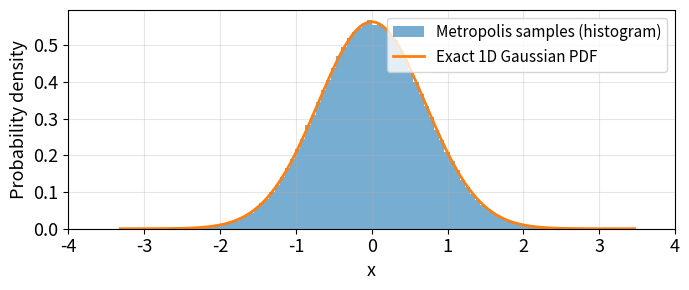

The matplotlib source for this figure:
import numpy as np
import matplotlib.pyplot as plt

# ----------------------------------------
# 1. Define 1D Gaussian probability density
# ----------------------------------------

def rho_gaussian_1d(x, alpha):
    """Unnormalised 1D Gaussian PDF: exp(-alpha * x^2)."""
    return np.exp(-alpha * x**2)

# ----------------------------------------
# 2. Metropolis sampler (1D)
# ----------------------------------------

def metropolis_sample_gaussian_1d(Ns, alpha, x0=0.0, delta=1.0, burn_in=2000):
    """
    Metropolis sampler for 1D Gaussian PDF: ρ(x) ∝ exp(-α x^2).

    Parameters
    ----------
    Ns : int
        Number of samples AFTER burn-in.
    alpha : float
        Gaussian parameter.
    x0 : float
        Initial position.
    delta : float
        Proposal step size (Gaussian).
    burn_in : int
        Number of burn-in steps.

    Returns
    -------
    samples : ndarray, shape (Ns,)
        Generated samples.
    acc_rate : float
        Acceptance rate.
    """
    x = float(x0)
    samples = np.zeros(Ns)
    accepted = 0
    total = 0

    for i in range(Ns + burn_in):

        # Propose Gaussian step
        x_prop = x + np.random.normal(0, delta)

        # Unnormalised PDF ratio
        w_current = rho_gaussian_1d(x, alpha)
        w_prop    = rho_gaussian_1d(x_prop, alpha)

        A = min(1.0, w_prop / w_current)

        if np.random.rand() < A:
            x = x_prop
            accepted += 1

        total += 1

        # Store after burn-in
        if i >= burn_in:
            samples[i - burn_in] = x

    acc_rate = accepted / total
    return samples, acc_rate

# ----------------------------------------
# 3. Exact 1D Gaussian PDF (normalised)
# ----------------------------------------

def gaussian_pdf_1d(x, alpha):
    """
    Normalised 1D Gaussian PDF:
    p(x) = sqrt(alpha/pi) * exp(-alpha x^2)
    """
    norm = np.sqrt(alpha / np.pi)
    return norm * np.exp(-alpha * x**2)

# ----------------------------------------
# 4. Run the sampler + compare with exact
# ----------------------------------------

def compare_metropolis_gaussian_1d(alpha=1.0, delta=0.5, Ns=50000, bins=100):
    """
    Run 1D Metropolis sampler and compare histogram to exact Gaussian.
    """
    samples, acc_rate = metropolis_sample_gaussian_1d(
        Ns=Ns, alpha=alpha, delta=delta, burn_in=2000
    )

    print(f"1D Gaussian: acceptance rate = {acc_rate:.4f}")

    # Histogram of sampled x
    hist, edges = np.histogram(samples, bins=bins, density=True)
    centers = 0.5 * (edges[:-1] + edges[1:])

    # Exact Gaussian PDF over a suitable range
    x_min, x_max = np.min(samples), np.max(samples)
    x_plot = np.linspace(x_min, x_max, 400)
    p_exact = gaussian_pdf_1d(x_plot, alpha)

    # Plot comparison
    plt.figure(figsize=(7, 3))

    # Histogram for Metropolis samples
    plt.hist(
        samples,
        bins=bins,
        density=True,
        alpha=0.6,
        label="Metropolis samples (histogram)",
    )

    # Exact curve
    plt.plot(x_plot, p_exact, lw=2, label="Exact 1D Gaussian PDF")

    plt.xlabel("x",fontsize=13)
    plt.ylabel("Probability density",fontsize=13)
    plt.xlim(-4,4)
    plt.tick_params(axis='both', which='major', labelsize=13)
    plt.tick_params(axis='both', which='minor', labelsize=13)
    # plt.title("1D Gaussian Sampling: Exact vs. Metropolis Histogram")
    plt.legend(fontsize=11, loc = 'upper right')
    plt.grid(alpha=0.3)
    plt.tight_layout()
    plt.savefig(
    r"D:\OneDrive - Imperial College London\Y3 Computing\project\report_writing_plot\ms_1d_verify_2.png",
    dpi=300,
    bbox_inches="tight"
    )
    plt.show()

    return samples, centers, hist, acc_rate


# ----------------------------------------
# Example usage
# ----------------------------------------

if __name__ == "__main__":
    samples_1d, centers_1d, hist_1d, acc_rate_1d = compare_metropolis_gaussian_1d(
        alpha=1.0, delta=1.0, Ns=2000000
    )
